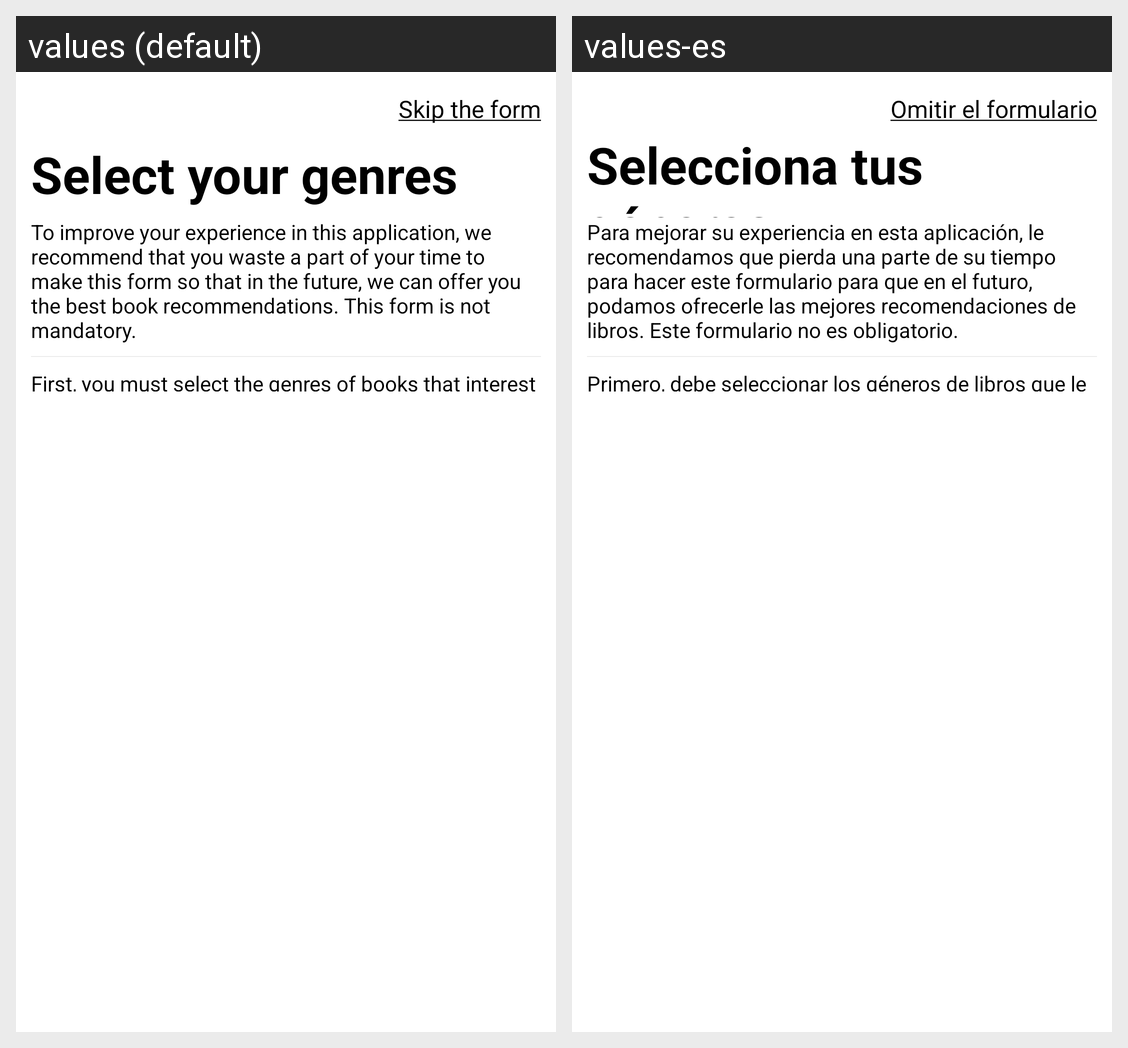

Here is an Android app screen in its default locale and in the app's own translations. Write out the translated-string differences for the strings that appear on this screen.
Android screen res/layout/fist_form_genres.xml rendered under 2 locales, left to right: values (default), values-es. Device: Nexus 5 (rendered at 1080×1920; each locale shown at half size, 540×960, under a caption strip naming it); theme AppTheme.
Strings drawn on this screen, with the default value and each locale's value (text and hints the layout hard-codes, and strings that could not be matched under every locale, appear in the picture but are not listed):

skip_first_form_message
  values: Skip the form
  values-es: Omitir el formulario

select_genres_first_form_title
  values: Select your genres
  values-es: Selecciona tus géneros

description_first_form_text
  values: To improve your experience in this application, we recommend that you waste a part of your time to make this form so that in the future, we can offer you the best book recommendations. This form is not mandatory.
  values-es: Para mejorar su experiencia en esta aplicación, le recomendamos que pierda una parte de su tiempo para hacer este formulario para que en el futuro, podamos ofrecerle las mejores recomendaciones de libros. Este formulario no es obligatorio.

select_genres_first_form_text
  values: First, you must select the genres of books that interest you.
  values-es: Primero, debe seleccionar los géneros de libros que le interesan.
